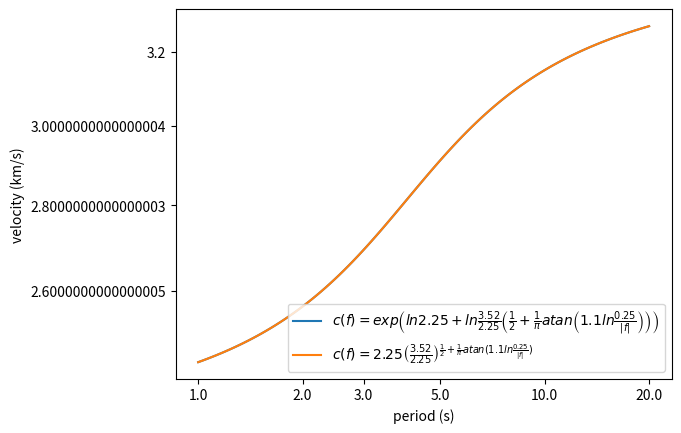

Write the Python code that produced this figure.
import numpy as np
from matplotlib import ticker


"""
create a arctan-shaped phase dispersion curve in the log(p) - log(c) domain with 4 parameters
"""

def btan(x):
    return np.arctan(x) / np.pi + 1./2.

class PhaseDispersionLaw(object):
    def __init__(self, cmin=2., cmax=3.0, sharpness=1.0, fmid=1.0):
        """
        :param cmin: lower phase velocity km/s
        :param cmax: upper phase velocity km/s
        :param sharpness: sharpness of the dispersion curve at fmid
        :param fmid: inflection frequency (Hz)
        """
        self.cmin = cmin
        self.cmax = cmax
        self.sharpness = sharpness
        self.fmid = fmid
        self.eps = 1.e-20
        
    def __call__(self, freq):
        """
        evaluate the phase dispersion law at freq (array, Hz)
        """
        #return self.cmin * (self.cmax / self.cmin) ** (.5 + np.arctan(self.sharpness * np.log(self.fmid / (np.abs(freq) + self.eps))) / np.pi)
        return np.exp(np.log(self.cmin) + np.log(self.cmax / self.cmin) * (btan(self.sharpness * (np.log(self.fmid / (np.abs(freq) + self.eps))))))

    def expr1(self):
        fmt = r"$c(f) = exp \left( ln%s +  ln \frac{%s}{%s}  \left( { \frac{1}{2} + \frac{1}{\pi} atan\left(%s ln \frac{%s}{|f|}\right) } \right) \right)$"
        return fmt % ("{}".format(self.cmin),
                      "{}".format(self.cmax),
                      "{}".format(self.cmin),
                      "{}".format(self.sharpness) if self.sharpness != 1.0 else "",
                      "{}".format(self.fmid))

    def expr2(self):
        fmt = r"$c(f) =  %s \left( \frac{%s}{%s} \right) ^{ \frac{1}{2} + \frac{1}{\pi} atan(%s ln \frac{%s}{|f|}) } $"
        return fmt % ("{}".format(self.cmin),
                      "{}".format(self.cmax),
                      "{}".format(self.cmin),
                      "{}".format(self.sharpness) if self.sharpness != 1.0 else "",
                      "{}".format(self.fmid))

    def show(self, ax, freqmin, freqmax, **kwargs):
        f = np.logspace(np.log10(freqmin), np.log10(freqmax), 100)
        ax.loglog(1. / f, self(f), **kwargs)

        for axis in [ax.xaxis, ax.yaxis]:
            axis.set_major_locator(ticker.LogLocator(base = 10., subs=[1., 2., 3., 5.]))
            axis.set_minor_locator(ticker.NullLocator())
            axis.set_major_formatter(ticker.StrMethodFormatter('{x}'))
        ax.set_xlabel('period (s)')
        ax.set_ylabel('velocity (km/s)')


class GroupDispersionLaw(PhaseDispersionLaw):
    def __init__(self, phasedispersionlaw):
        self.pdl = phasedispersionlaw
        self.df = 0.01
        
    def __call__(self, freq):
        return self.pdl(freq) / (1. - (np.log(self.pdl(freq+self.df) / self.pdl(freq)) / np.log((freq+self.df)/freq)))


if __name__ == '__main__':
    import matplotlib.pyplot as plt
    c = PhaseDispersionLaw(cmin=2.25, cmax=3.52, sharpness=1.1, fmid=0.25)
    u = GroupDispersionLaw(c)

    c.show(plt.gca(), 0.05, 1.0, label=c.expr1())
    f = np.logspace(np.log10(0.05), 0., 100, 'plog')
    plt.gca().plot(1./f, c(f), label=c.expr2())
    plt.gca().legend()
    plt.show()
